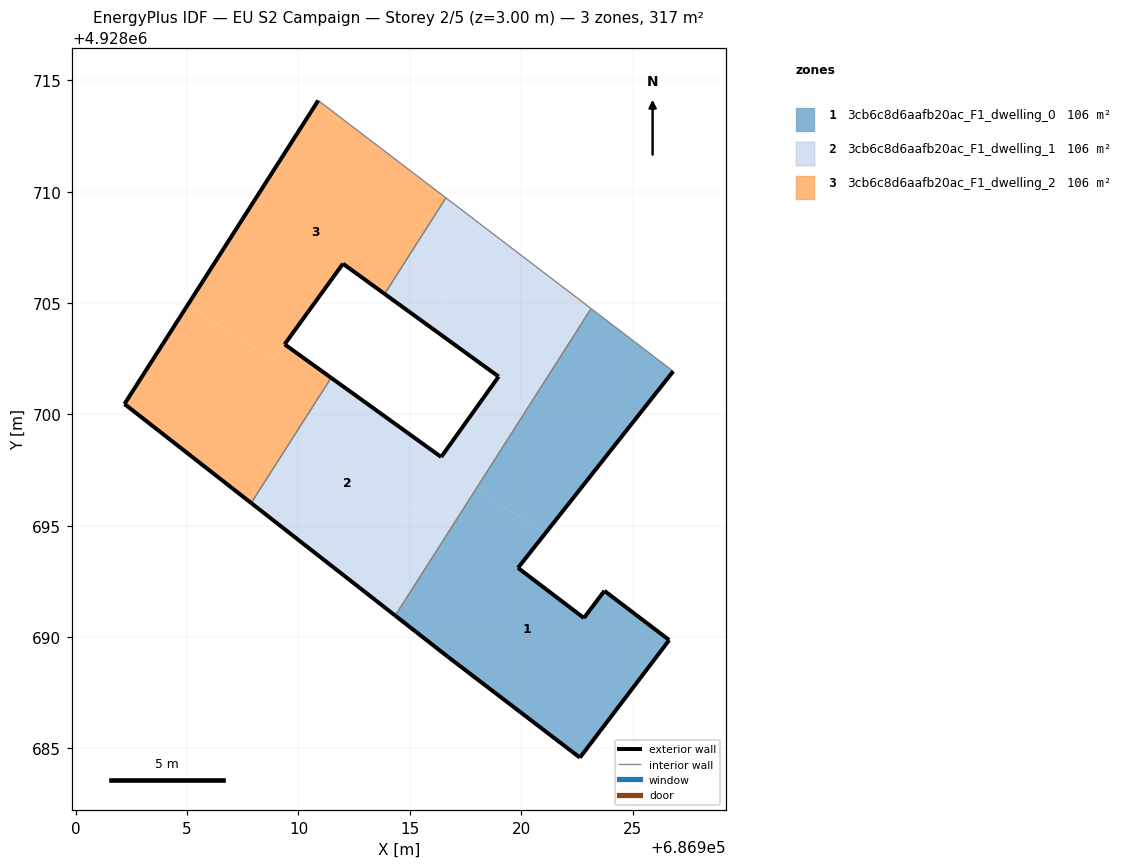
=== STOREY PLAN SPEC (per zone: floor XY polygon, exterior-wall plan segments, windows/doors) ===
zone 1: 3cb6c8d6aafb20ac_F1_dwelling_0  (105.6 m²)
  floor: (686921.08, 4928694.65) (686926.83, 4928701.94) (686923.14, 4928704.75) (686917.96, 4928696.64)
  floor: (686922.64, 4928684.59) (686926.65, 4928689.87) (686923.74, 4928692.08) (686922.82, 4928690.86) (686919.86, 4928693.11) (686921.08, 4928694.65) (686917.96, 4928696.64) (686914.34, 4928690.97) (686916.71, 4928689.12)
  exterior wall: (686923.74, 4928692.08) – (686926.65, 4928689.87)  [3.7 m]
  exterior wall: (686926.65, 4928689.87) – (686922.64, 4928684.59)  [6.6 m]
  exterior wall: (686922.64, 4928684.59) – (686916.71, 4928689.12)  [7.5 m]
  exterior wall: (686916.71, 4928689.12) – (686914.34, 4928690.96)  [3.0 m]
  exterior wall: (686926.83, 4928701.94) – (686919.86, 4928693.11)  [11.2 m]
  exterior wall: (686919.86, 4928693.11) – (686922.82, 4928690.86)  [3.7 m]
  exterior wall: (686922.82, 4928690.86) – (686923.74, 4928692.08)  [1.5 m]
  interior walls: 2
zone 2: 3cb6c8d6aafb20ac_F1_dwelling_1  (105.6 m²)
  floor: (686916.33, 4928697.68) (686916.19, 4928697.77) (686918.99, 4928701.70) (686916.41, 4928698.09) (686911.46, 4928701.64) (686907.88, 4928696.02) (686912.81, 4928692.17)
  floor: (686917.96, 4928696.64) (686923.14, 4928704.75) (686918.55, 4928708.25) (686915.83, 4928703.99) (686918.99, 4928701.70) (686916.19, 4928697.77)
  floor: (686915.83, 4928703.99) (686918.55, 4928708.25) (686916.62, 4928709.72) (686913.87, 4928705.41)
  floor: (686914.34, 4928690.97) (686917.96, 4928696.64) (686916.33, 4928697.68) (686912.81, 4928692.17)
  exterior wall: (686916.41, 4928698.09) – (686918.99, 4928701.70)  [4.4 m]
  exterior wall: (686918.99, 4928701.70) – (686913.87, 4928705.41)  [6.3 m]
  exterior wall: (686914.34, 4928690.96) – (686907.88, 4928696.02)  [8.2 m]
  exterior wall: (686911.46, 4928701.64) – (686916.41, 4928698.09)  [6.1 m]
  interior walls: 4
zone 3: 3cb6c8d6aafb20ac_F1_dwelling_2  (105.6 m²)
  floor: (686913.87, 4928705.41) (686916.62, 4928709.72) (686910.89, 4928714.10) (686905.02, 4928704.91) (686908.87, 4928702.45) (686912.00, 4928706.77)
  floor: (686907.88, 4928696.02) (686911.46, 4928701.64) (686909.38, 4928703.15) (686908.87, 4928702.45) (686905.02, 4928704.90) (686902.19, 4928700.47)
  floor: (686905.02, 4928704.90) (686910.89, 4928714.10) (686902.19, 4928700.47)
  exterior wall: (686913.87, 4928705.41) – (686912.00, 4928706.77)  [2.3 m]
  exterior wall: (686912.00, 4928706.77) – (686909.38, 4928703.15)  [4.5 m]
  exterior wall: (686909.38, 4928703.15) – (686911.46, 4928701.64)  [2.6 m]
  exterior wall: (686907.88, 4928696.02) – (686902.19, 4928700.47)  [7.2 m]
  exterior wall: (686902.19, 4928700.47) – (686910.89, 4928714.10)  [16.2 m]
  interior walls: 3

=== DERIVED (storey summary) ===
Building: EU S2 Campaign
Storey: 2 of 5  (floor level z = 3.00 m)
Storey gross floor area: 316.8 m²
Zones on this storey: 3
  - 3cb6c8d6aafb20ac_F1_dwelling_0: floor 105.6 m²; exterior wall 37.2 m (111.7 m²); WWR 0.0%
  - 3cb6c8d6aafb20ac_F1_dwelling_1: floor 105.6 m²; exterior wall 25.1 m (75.2 m²); WWR 0.0%
  - 3cb6c8d6aafb20ac_F1_dwelling_2: floor 105.6 m²; exterior wall 32.7 m (98.2 m²); WWR 0.0%
Zone adjacency (shared interzone walls):
  - 3cb6c8d6aafb20ac_F1_dwelling_0 ↔ 3cb6c8d6aafb20ac_F1_dwelling_1
  - 3cb6c8d6aafb20ac_F1_dwelling_1 ↔ 3cb6c8d6aafb20ac_F1_dwelling_2